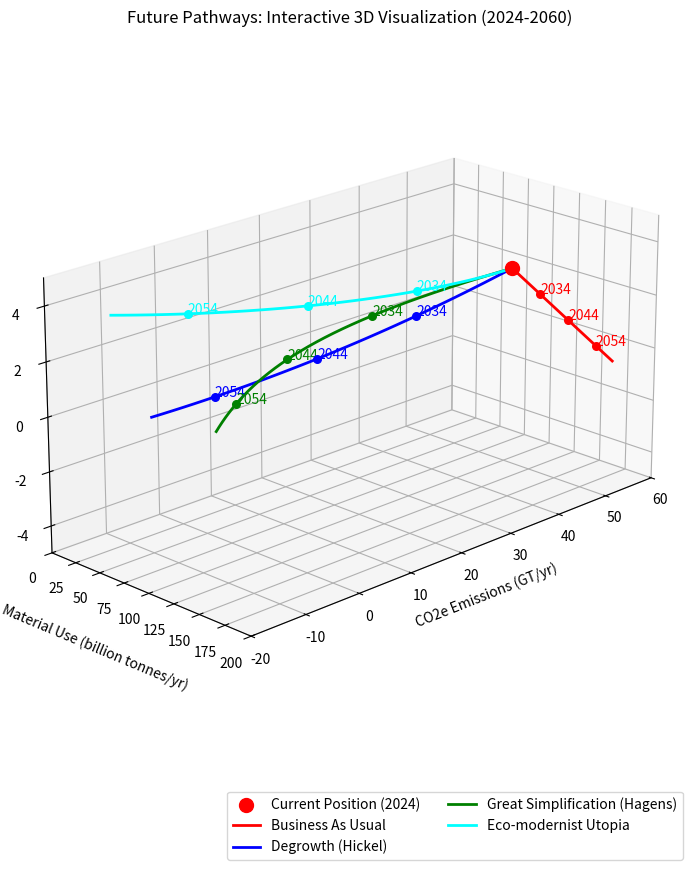

Write Python code to recreate this figure.
import numpy as np
import matplotlib.pyplot as plt
from mpl_toolkits.mplot3d import Axes3D
from matplotlib.widgets import CheckButtons

# Create larger figure with better aspect ratio
fig = plt.figure(figsize=(15, 10))

# Create 3D axes with more plot area
ax = fig.add_subplot(111, projection='3d')

# Generate paths data - now using 36 points for 36 years (2024-2060)
years = np.linspace(2024, 2060, 37)
t = np.linspace(0, 1, 37)

# Current position
current_pos = np.array([50, 2.5, 106])  # CO2e, Growth, Materials

# Business As Usual path
bau_x = 50 + 10 * t  # CO2e increases
bau_y = 2.5 - 3.5 * t  # Growth decreases
bau_z = 106 + 54 * t  # Materials increase

# Degrowth path (Hickel)
dg_x = 50 - 60 * t  # Rapid emissions reduction
dg_y = 2.5 - 4 * t + 1.5 * t**2  # Controlled descent then stabilization
dg_z = 106 - 56 * t  # Material reduction

# Great Simplification path (Hagens)
gs_x = 50 * np.exp(-2 * t)  # Natural emissions decline with energy descent
gs_y = 2.5 - 3 * t - 1.5 * t**2  # Steepening descent as constraints bind
gs_z = 106 * np.exp(-1.5 * t)  # Material use decline following energy

# Eco-modernist path
em_x = current_pos[0] - 65 * t - 5 * t**2  # Start at 50 GT/yr
em_y = current_pos[1] + 2 * t**2  # Start at 2.5% growth
em_z = current_pos[2] + 40 * t * np.exp(-3*t) - 40 * t  # Start at 106 billion tonnes

# Plot paths with year markers
def plot_path_with_years(x, y, z, color, label):
    ax.plot(x, z, y, color=color, label=label, linewidth=2)
    # Add year markers every 10 years
    for i in range(0, len(years), 10):
        if i > 0:  # Skip 2024 as it's marked by the red dot
            ax.scatter(x[i], z[i], y[i], color=color, s=30)
            ax.text(x[i], z[i], y[i], f'{int(years[i])}', color=color)

# Plot current position
ax.scatter([current_pos[0]], [current_pos[2]], [current_pos[1]],
          color='red', s=100, label='Current Position (2024)')

# Plot paths with year markers
plot_path_with_years(bau_x, bau_y, bau_z, 'red', 'Business As Usual')
plot_path_with_years(dg_x, dg_y, dg_z, 'blue', 'Degrowth (Hickel)')
plot_path_with_years(gs_x, gs_y, gs_z, 'green', 'Great Simplification (Hagens)')
plot_path_with_years(em_x, em_y, em_z, 'cyan', 'Eco-modernist Utopia')

# Set labels and title
ax.set_xlabel('CO2e Emissions (GT/yr)', labelpad=10)
ax.set_zlabel('Growth (%/yr)', labelpad=10)
ax.set_ylabel('Material Use (billion tonnes/yr)', labelpad=10)
ax.set_title('Future Pathways: Interactive 3D Visualization (2024-2060)', pad=20)

# Set axis limits with calibrated scales
ax.set_xlim([-20, 60])     # CO2e: from -20 GT/yr to 60 GT/yr
ax.set_ylim([0, 200])      # Material use: 0 to 200 billion tonnes/yr
ax.set_zlim([-5, 5])       # Growth: -5% to +5% per year

# Important: Reverse the direction of x-axis ticks
ax.invert_xaxis()

# Set initial view angle for better perspective
ax.view_init(elev=20, azim=45)

# Add grid
ax.grid(True)

# Adjust the aspect ratio to make the plot more readable
ax.set_box_aspect([2, 1, 1])

# Move legend to lower right, outside and below the plot
ax.legend(bbox_to_anchor=(1.0, -0.2), loc='lower right', ncol=2)

# Adjust layout to prevent legend from being cut off
plt.subplots_adjust(right=0.85, bottom=0.2)

plt.show()